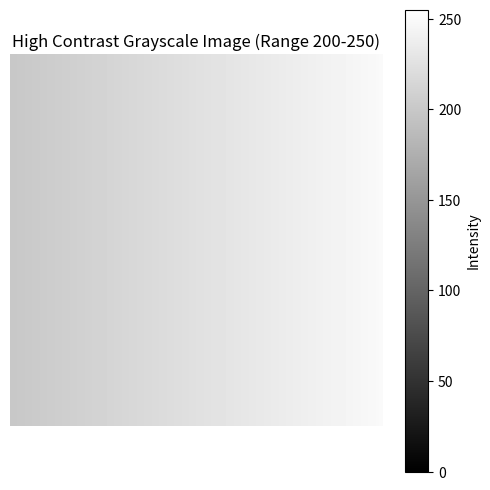

Write the Python code that produced this figure.
import matplotlib.pyplot as plt
import numpy as np
# --- PARAMETERS FOR LOW CONTRAST ---
height, width = 100, 100
min_intensity = 200  # The darkest point in the image
max_intensity = 250  # The brightest point in the image
# The difference between these is 50, which is low contrast compared to 255.

# 1. Create a 2D NumPy array (100x100 low-contrast gradient)
# Create a linear space from 100 to 150
high_contrast_gradient_1d = np.linspace(min_intensity, max_intensity, width, dtype=np.float32)

# Tile it vertically to create the 2D array
high_contrast_array = np.tile(high_contrast_gradient_1d, (height, 1))

# Final cast to np.uint8 (0-255 integer type)
high_contrast_array = high_contrast_array.astype(np.uint8)

# 2. Display the array as an image
plt.figure(figsize=(6, 6))
# The vmin/vmax should be 0/255 to properly show the narrow range visually
plt.imshow(high_contrast_array, cmap='gray', vmin=0, vmax=255) 
plt.title("High Contrast Grayscale Image (Range 200-250)")
plt.colorbar(label='Intensity')
plt.axis('off')
plt.show()

# 3. Save the image
plt.imsave("high_contrast_image.png", high_contrast_array, cmap='gray')
